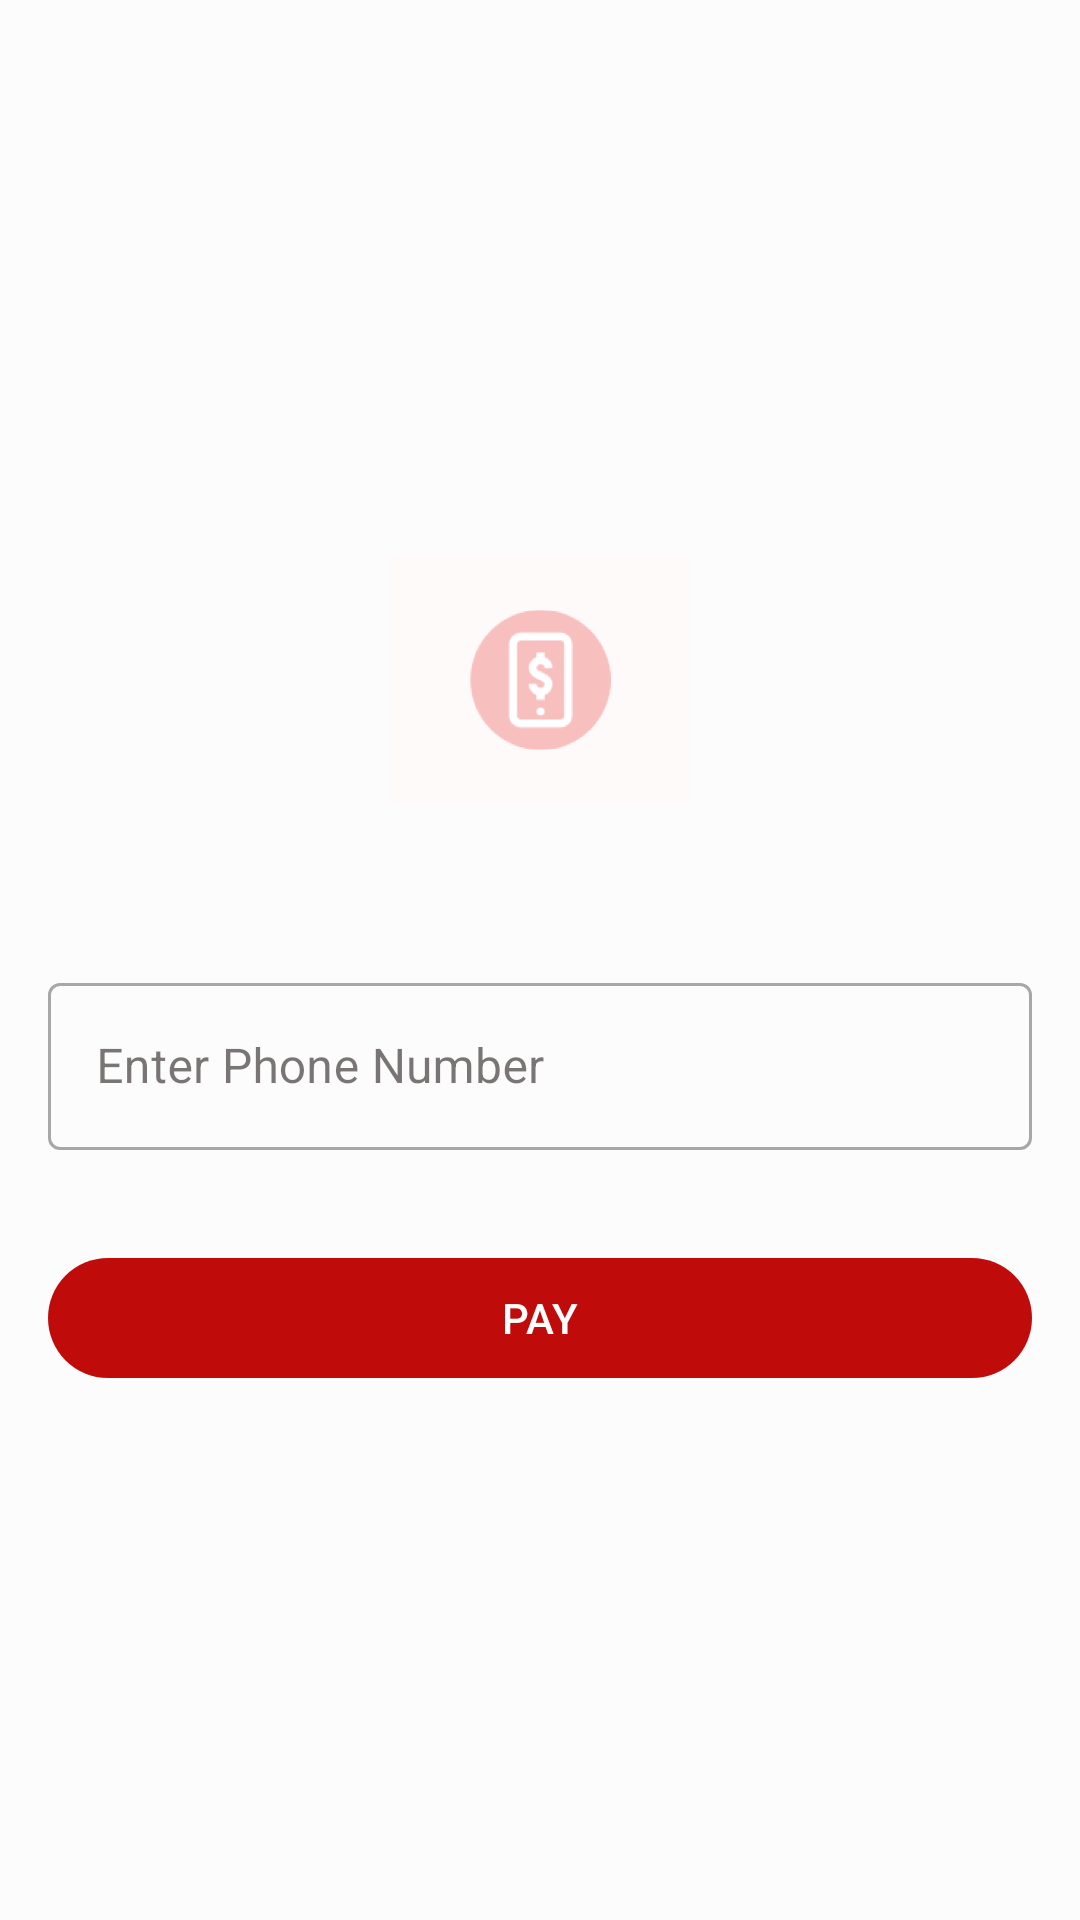

The Android layout XML behind this screen, and the referenced resources:
<!-- AndroidManifest.xml: application theme Theme.Cinema -->
<!-- res/layout/fragment_payment.xml -->
<?xml version="1.0" encoding="utf-8"?>
<androidx.constraintlayout.widget.ConstraintLayout xmlns:android="http://schemas.android.com/apk/res/android"
    xmlns:app="http://schemas.android.com/apk/res-auto"
    xmlns:tools="http://schemas.android.com/tools"
    android:layout_width="match_parent"
    android:layout_height="match_parent"
    tools:context=".ui.fragment.PaymentFragment">

    <ImageView
        android:id="@+id/payImage"
        android:layout_width="@dimen/dimension_100"
        android:layout_height="@dimen/dimension_100"
        android:src="@drawable/payment_img"
        android:importantForAccessibility="no"
        app:layout_constraintBottom_toTopOf="@+id/booking_details"
        app:layout_constraintEnd_toEndOf="parent"
        app:layout_constraintStart_toStartOf="parent"
        app:layout_constraintTop_toTopOf="parent"
        app:layout_constraintVertical_chainStyle="packed" />

    <com.google.android.material.textview.MaterialTextView
        android:id="@+id/booking_details"
        android:layout_width="match_parent"
        android:layout_height="wrap_content"
        android:layout_marginStart="@dimen/dimension_8"
        android:layout_marginTop="@dimen/dimension_8"
        android:layout_marginEnd="@dimen/dimension_8"
        android:textAppearance="@style/TextAppearance.Material3.TitleMedium"
        app:layout_constraintBottom_toTopOf="@+id/phoneNumber"
        app:layout_constraintEnd_toEndOf="parent"
        app:layout_constraintHorizontal_bias="0.5"
        app:layout_constraintStart_toStartOf="parent"
        app:layout_constraintTop_toBottomOf="@+id/payImage"
        tools:text="@string/payment_details" />

    <com.google.android.material.textfield.TextInputLayout
        android:id="@+id/phoneNumber"
        style="@style/Widget.MaterialComponents.TextInputLayout.OutlinedBox"
        android:layout_width="match_parent"
        android:layout_height="wrap_content"
        android:layout_marginStart="@dimen/dimension_16"
        android:layout_marginTop="@dimen/dimension_16"
        android:layout_marginEnd="@dimen/dimension_16"
        android:hint="@string/txtinput_phone_number"
        app:layout_constraintBottom_toTopOf="@id/payButton"
        app:layout_constraintEnd_toEndOf="parent"
        app:layout_constraintStart_toStartOf="parent"
        app:layout_constraintTop_toBottomOf="@id/booking_details">

        <com.google.android.material.textfield.TextInputEditText
            android:layout_width="match_parent"
            android:layout_height="wrap_content"
            android:inputType="phone" />

    </com.google.android.material.textfield.TextInputLayout>

    <com.google.android.material.button.MaterialButton
        android:id="@+id/payButton"
        android:layout_width="match_parent"
        android:layout_height="wrap_content"
        android:layout_marginStart="@dimen/dimension_16"
        android:layout_marginTop="@dimen/dimension_32"
        android:layout_marginEnd="@dimen/dimension_16"
        android:text="@string/btn_pay"
        android:textAllCaps="true"
        app:layout_constraintBottom_toBottomOf="parent"
        app:layout_constraintEnd_toEndOf="parent"
        app:layout_constraintHorizontal_bias="0.5"
        app:layout_constraintStart_toStartOf="parent"
        app:layout_constraintTop_toBottomOf="@+id/phoneNumber" />

</androidx.constraintlayout.widget.ConstraintLayout>
<!-- resources referenced by this layout -->
<resources>
  <dimen name="dimension_100">100dp</dimen>
  <dimen name="dimension_16">16dp</dimen>
  <dimen name="dimension_32">32dp</dimen>
  <dimen name="dimension_8">8dp</dimen>
  <string name="btn_pay">pay</string>
  <string name="payment_details">Booking Details:\n\tMovie Title : %1$s \n\tNumber of Seats : %2$d \n\tDate Picked: %3$s \n\tPrice: %4$d</string>
  <string name="txtinput_phone_number">Enter Phone Number</string>
  <color name="md_theme_light_primary">#BF0C0A</color>
  <color name="md_theme_light_onPrimary">#FFFFFF</color>
  <color name="md_theme_light_primaryContainer">#FFDAD3</color>
  <color name="md_theme_light_onPrimaryContainer">#410000</color>
  <color name="md_theme_light_secondary">#9C4236</color>
  <color name="md_theme_light_onSecondary">#FFFFFF</color>
  <color name="md_theme_light_secondaryContainer">#FFDAD3</color>
  <color name="md_theme_light_onSecondaryContainer">#410000</color>
  <color name="md_theme_light_tertiary">#9B4429</color>
  <color name="md_theme_light_onTertiary">#FFFFFF</color>
  <color name="md_theme_light_tertiaryContainer">#FFDACF</color>
  <color name="md_theme_light_onTertiaryContainer">#3B0900</color>
  <color name="md_theme_light_error">#BA1B1B</color>
  <color name="md_theme_light_errorContainer">#FFDAD4</color>
  <color name="md_theme_light_onError">#FFFFFF</color>
  <color name="md_theme_light_onErrorContainer">#410001</color>
  <color name="md_theme_light_background">#FCFCFC</color>
  <color name="md_theme_light_onBackground">#211A19</color>
  <color name="md_theme_light_surface">#FCFCFC</color>
  <color name="md_theme_light_onSurface">#211A19</color>
  <color name="md_theme_light_surfaceVariant">#F5DEDA</color>
  <color name="md_theme_light_onSurfaceVariant">#534341</color>
  <color name="md_theme_light_outline">#867370</color>
  <color name="md_theme_light_inverseOnSurface">#FBEEEC</color>
  <color name="md_theme_light_inverseSurface">#362F2E</color>
  <color name="md_theme_light_primaryInverse">#FFB4A7</color>
</resources>
